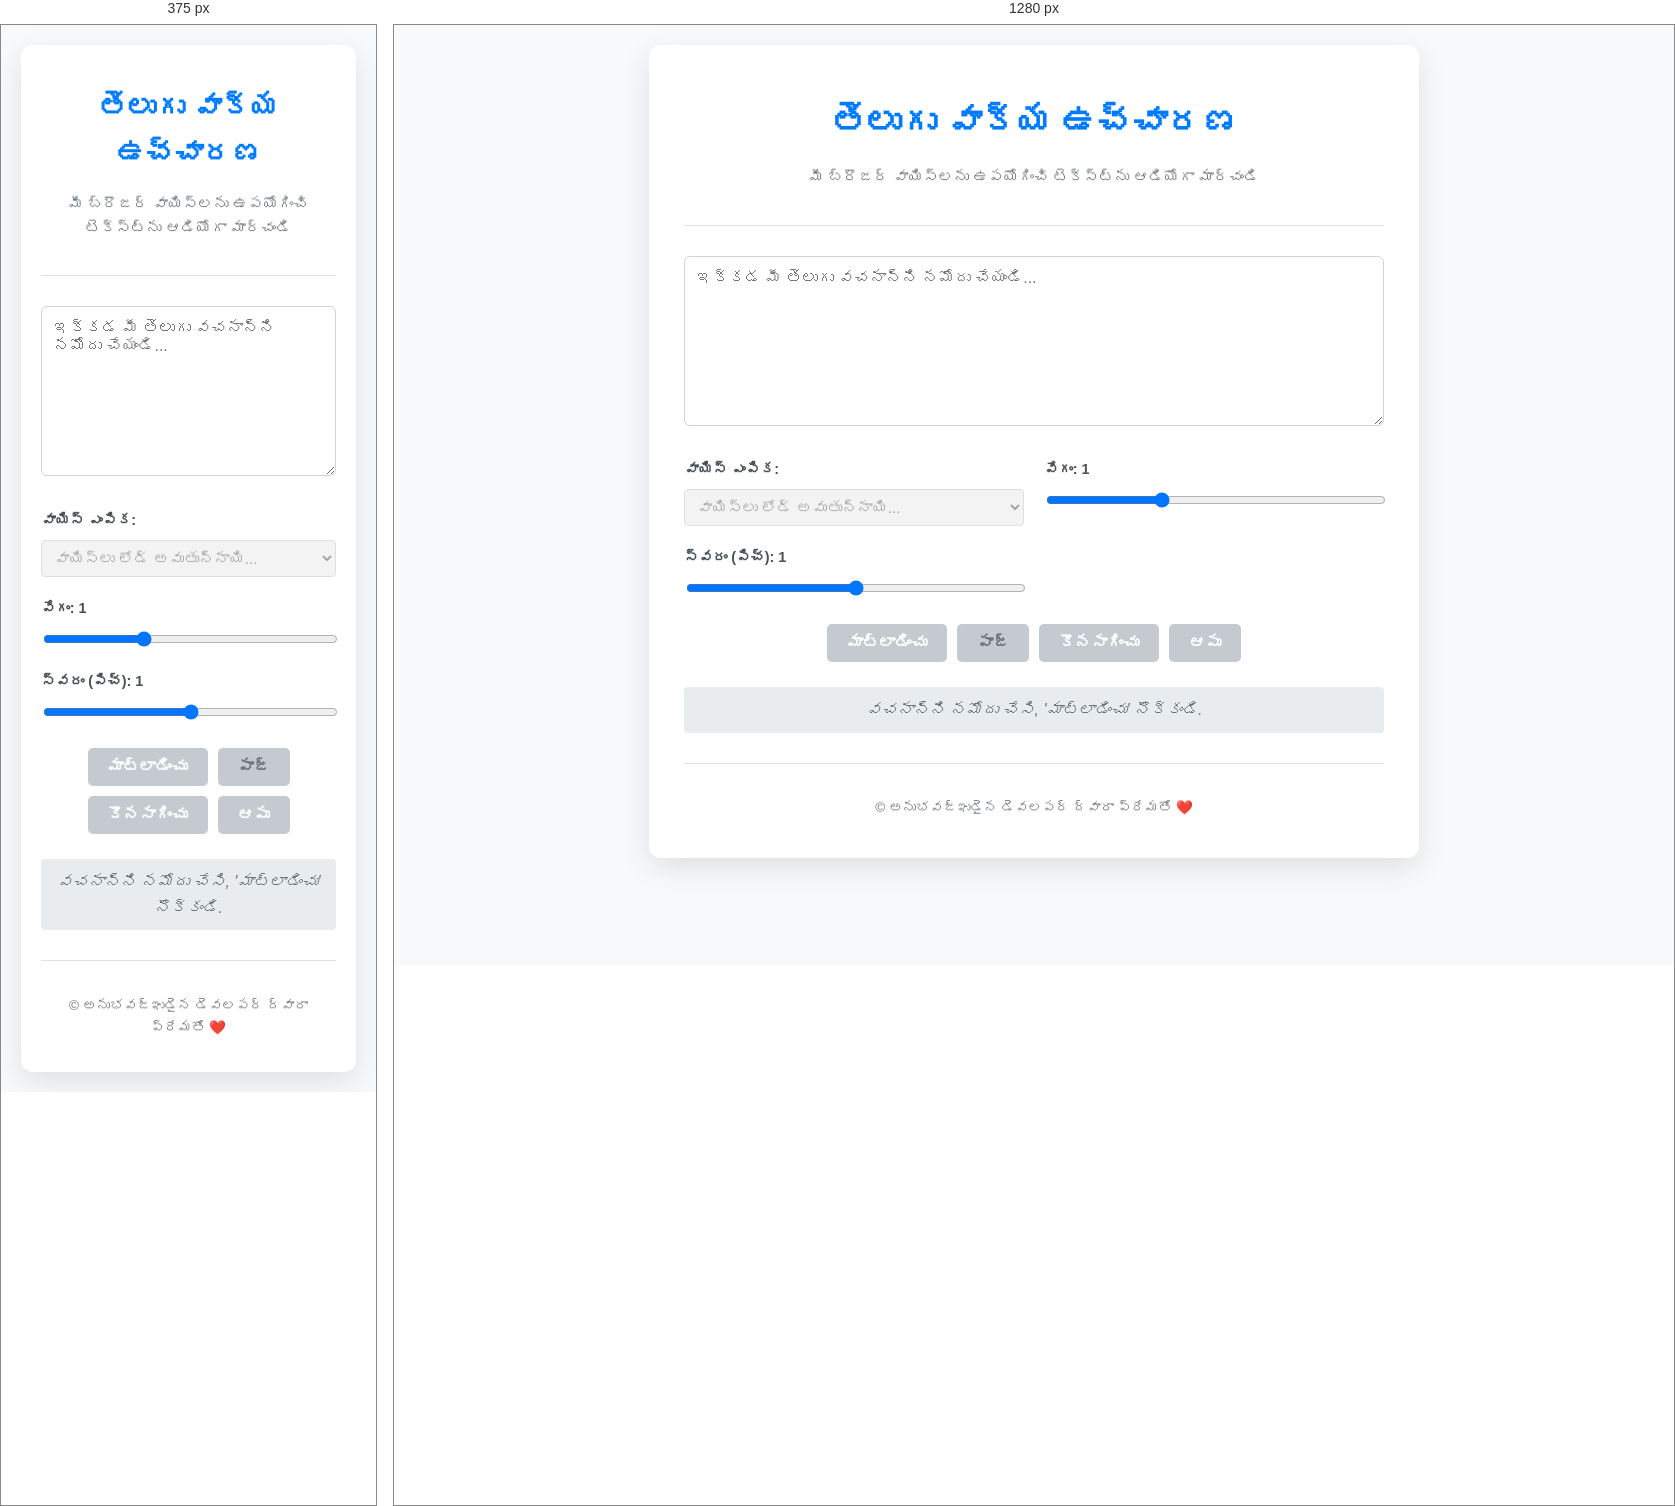
Rendered at 375 px and 1280 px, left to right.

<!-- file: index.html -->
<!DOCTYPE html>
<html lang="te">
<head>
    <meta charset="UTF-8">
    <meta name="viewport" content="width=device-width, initial-scale=1.0">
    <title>తెలుగు వాక్య ఉచ్చారణ (ప్రో)</title>
    <link rel="stylesheet" href="style.css">
    <link href="https://fonts.googleapis.com/css2?family=Noto+Sans+Telugu:wght@400;700&display=swap" rel="stylesheet">
</head>
<body>
    <div class="container">
        <header>
            <h1>తెలుగు వాక్య ఉచ్చారణ</h1>
            <p class="subtitle">మీ బ్రౌజర్ వాయిస్‌లను ఉపయోగించి టెక్స్ట్‌ను ఆడియోగా మార్చండి</p>
        </header>

        <main>
            <div class="input-area">
                <textarea id="teluguText" placeholder="ఇక్కడ మీ తెలుగు వచనాన్ని నమోదు చేయండి..." rows="8"></textarea>
            </div>

            <div class="controls-grid">
                <div class="control-group">
                    <label for="voiceSelect">వాయిస్ ఎంపిక:</label>
                    <select id="voiceSelect" disabled>
                        <option value="">వాయిస్‌లు లోడ్ అవుతున్నాయి...</option>
                    </select>
                </div>

                <div class="control-group">
                    <label for="rate">వేగం: <span id="rateValue">1</span></label>
                    <input type="range" id="rate" min="0.5" max="2" value="1" step="0.1">
                </div>

                <div class="control-group">
                    <label for="pitch">స్వరం (పిచ్): <span id="pitchValue">1</span></label>
                    <input type="range" id="pitch" min="0" max="2" value="1" step="0.1">
                </div>
            </div>

            <div class="action-buttons">
                <button id="speakButton" class="btn btn-speak" disabled>మాట్లాడించు</button>
                <button id="pauseButton" class="btn btn-pause" disabled>పాజ్</button>
                <button id="resumeButton" class="btn btn-resume" disabled>కొనసాగించు</button>
                <button id="stopButton" class="btn btn-stop" disabled>ఆపు</button>
            </div>

            <div id="statusMessage" class="status-message">
                వచనాన్ని నమోదు చేసి, 'మాట్లాడించు' నొక్కండి.
            </div>
        </main>

        <footer>
            <p>© <span id="currentYear"></span> అనుభవజ్ఞుడైన డెవలపర్ ద్వారా ప్రేమతో ❤️</p>
        </footer>
    </div>

    <script src="script.js"></script>
</body>
</html>


/* @media block from style.css */
@media (max-width: 600px) {
    .container {
        padding: 20px;
    }
    header h1 {
        font-size: 1.8em;
    }
    .controls-grid {
        grid-template-columns: 1fr; /* Stack controls on smaller screens */
    }
}